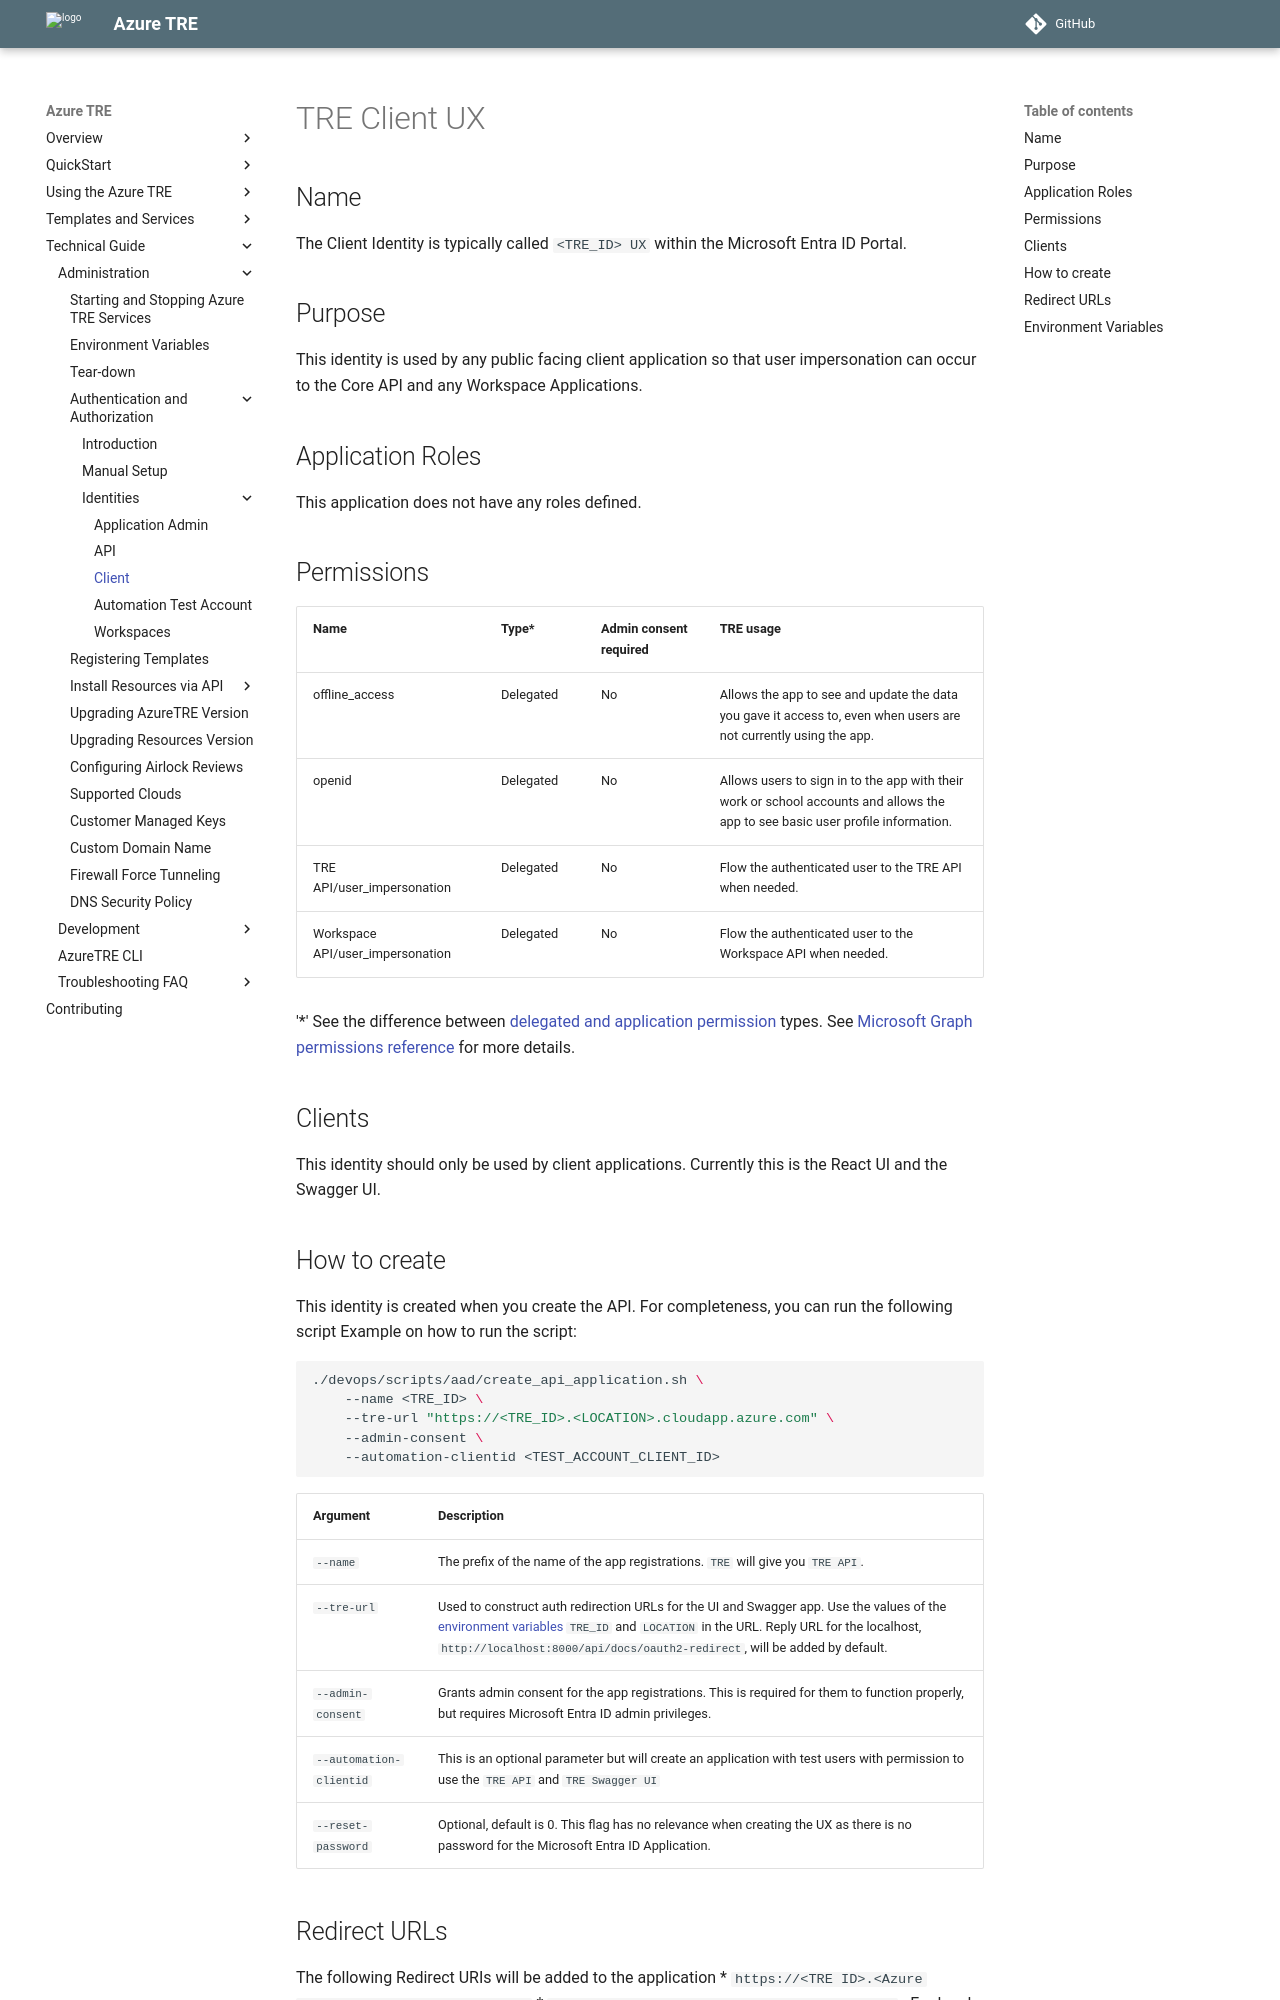

repository: microsoft/AzureTRE · page: v0.30.0/tre-admins/identities/client/index.html · generator: mkdocs

# TRE Client UX

## Name
The Client Identity is typically called `<TRE_ID> UX` within the Microsoft Entra ID Portal.

## Purpose
This identity is used by any public facing client application so that user impersonation can occur to the Core API and any Workspace Applications.

## Application Roles
This application does not have any roles defined.

## Permissions

| Name | Type* | Admin consent required | TRE usage |
| --- | -- | ----- | --------- |
| offline_access | Delegated | No | Allows the app to see and update the data you gave it access to, even when users are not currently using the app. |
| openid | Delegated | No | Allows users to sign in to the app with their work or school accounts and allows the app to see basic user profile information. |
| TRE API/user_impersonation | Delegated | No | Flow the authenticated user to the TRE API when needed. |
| Workspace API/user_impersonation | Delegated | No | Flow the authenticated user to the Workspace API when needed. |

'*' See the difference between [delegated and application permission](https://docs.microsoft.com/graph/auth/auth-concepts#delegated-and-application-permissions) types. See [Microsoft Graph permissions reference](https://docs.microsoft.com/graph/permissions-reference) for more details.

## Clients
This identity should only be used by client applications. Currently this is the React UI and the Swagger UI.
